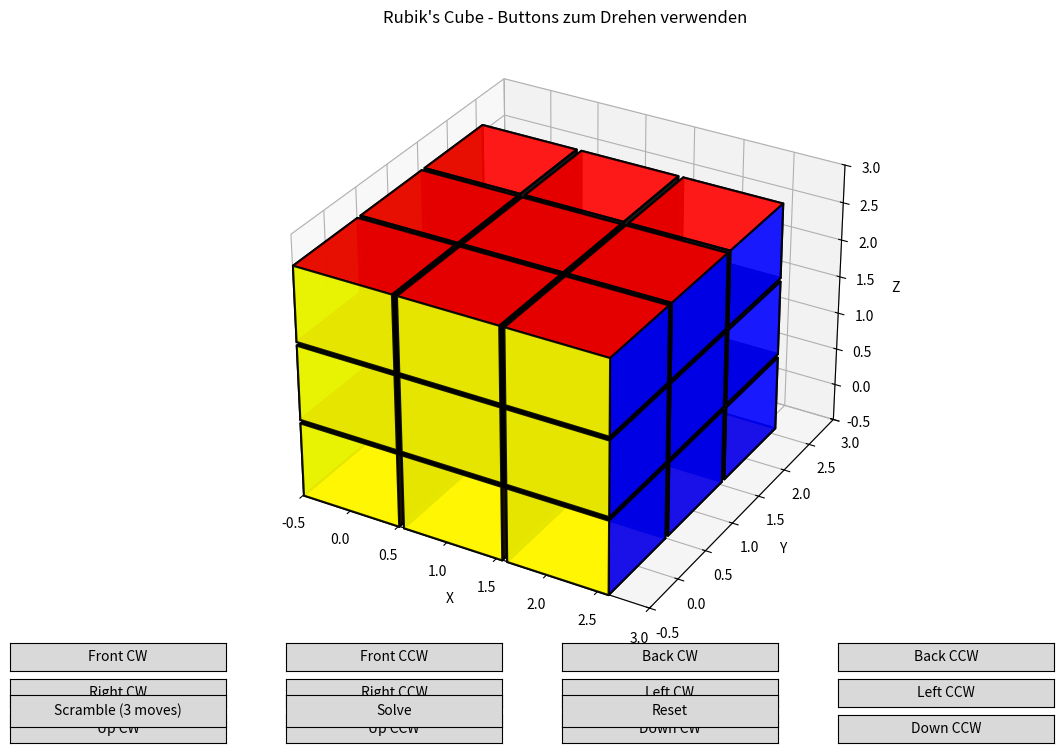

Python code for this plot:
import numpy as np
import matplotlib.pyplot as plt
from mpl_toolkits.mplot3d import Axes3D
from mpl_toolkits.mplot3d.art3d import Poly3DCollection
import time

class RubiksCube:
    def __init__(self):
        # Define colors for each face: Front, Back, Left, Right, Up, Down
        self.colors = {
            'F': 'red',      # Front
            'B': 'orange',   # Back
            'L': 'green',    # Left
            'R': 'blue',     # Right
            'U': 'white',    # Up
            'D': 'yellow'    # Down
        }

        # Initialize cube state (3x3x3 array of colors)
        self.state = self.initialize_cube()
        self.move_history = []

    def initialize_cube(self):
        """Initialize a solved cube"""
        cube = np.empty((3, 3, 3), dtype=object)

        # Each small cube has 6 faces, we'll store which face colors are visible
        for x in range(3):
            for y in range(3):
                for z in range(3):
                    cube[x, y, z] = {
                        'front': 'red' if z == 2 else 'black',
                        'back': 'orange' if z == 0 else 'black',
                        'left': 'green' if x == 0 else 'black',
                        'right': 'blue' if x == 2 else 'black',
                        'up': 'white' if y == 2 else 'black',
                        'down': 'yellow' if y == 0 else 'black'
                    }

        return cube

    def draw_cube(self, ax):
        """Draw the Rubik's Cube"""
        ax.clear()

        size = 1
        gap = 0.05

        for x in range(3):
            for y in range(3):
                for z in range(3):
                    center = np.array([x * (size + gap), y * (size + gap), z * (size + gap)])
                    colors = self.state[x, y, z]
                    self.draw_cubie(ax, center, size, colors)

        ax.set_xlim([-0.5, 3])
        ax.set_ylim([-0.5, 3])
        ax.set_zlim([-0.5, 3])
        ax.set_xlabel('X')
        ax.set_ylabel('Y')
        ax.set_zlabel('Z')
        ax.set_title('Rubik\'s Cube - Buttons zum Drehen verwenden')

    def draw_cubie(self, ax, center, size, colors):
        """Draw a single cubie (small cube)"""
        s = size / 2

        # Define the 6 faces of the cube
        faces = [
            # Front face (z+)
            [center + np.array([-s, -s, s]), center + np.array([s, -s, s]),
             center + np.array([s, s, s]), center + np.array([-s, s, s])],
            # Back face (z-)
            [center + np.array([-s, -s, -s]), center + np.array([-s, s, -s]),
             center + np.array([s, s, -s]), center + np.array([s, -s, -s])],
            # Left face (x-)
            [center + np.array([-s, -s, -s]), center + np.array([-s, -s, s]),
             center + np.array([-s, s, s]), center + np.array([-s, s, -s])],
            # Right face (x+)
            [center + np.array([s, -s, -s]), center + np.array([s, s, -s]),
             center + np.array([s, s, s]), center + np.array([s, -s, s])],
            # Up face (y+)
            [center + np.array([-s, s, -s]), center + np.array([-s, s, s]),
             center + np.array([s, s, s]), center + np.array([s, s, -s])],
            # Down face (y-)
            [center + np.array([-s, -s, -s]), center + np.array([s, -s, -s]),
             center + np.array([s, -s, s]), center + np.array([-s, -s, s])]
        ]

        face_colors = [colors['front'], colors['back'], colors['left'],
                      colors['right'], colors['up'], colors['down']]

        for face, color in zip(faces, face_colors):
            poly = Poly3DCollection([face], alpha=0.9, facecolor=color,
                                   edgecolor='black', linewidth=1.5)
            ax.add_collection3d(poly)

    def rotate_face(self, face, clockwise=True, record=True):
        """Rotate a face of the cube"""
        if face == 'F':  # Front face (z=2)
            self.rotate_front(clockwise)
        elif face == 'B':  # Back face (z=0)
            self.rotate_back(clockwise)
        elif face == 'R':  # Right face (x=2)
            self.rotate_right(clockwise)
        elif face == 'L':  # Left face (x=0)
            self.rotate_left(clockwise)
        elif face == 'U':  # Up face (y=2)
            self.rotate_up(clockwise)
        elif face == 'D':  # Down face (y=0)
            self.rotate_down(clockwise)

        # Record move
        if record:
            move_notation = face if clockwise else face + "'"
            self.move_history.append(move_notation)

    def rotate_front(self, clockwise=True):
        """Rotate front face (z=2)"""
        # Extract the layer
        old_layer = [[self.state[x, y, 2].copy() for y in range(3)] for x in range(3)]

        # Rotate positions clockwise: (0,0)->(2,0)->(2,2)->(0,2)->(0,0)
        if clockwise:
            # New positions after clockwise rotation
            positions = [
                ((0, 0), (0, 2)),
                ((1, 0), (0, 1)),
                ((2, 0), (0, 0)),
                ((0, 1), (1, 2)),
                ((1, 1), (1, 1)),
                ((2, 1), (1, 0)),
                ((0, 2), (2, 2)),
                ((1, 2), (2, 1)),
                ((2, 2), (2, 0))
            ]
        else:
            # Counter-clockwise
            positions = [
                ((0, 0), (2, 0)),
                ((1, 0), (2, 1)),
                ((2, 0), (2, 2)),
                ((0, 1), (1, 0)),
                ((1, 1), (1, 1)),
                ((2, 1), (1, 2)),
                ((0, 2), (0, 0)),
                ((1, 2), (0, 1)),
                ((2, 2), (0, 2))
            ]

        # Apply rotation
        for (old_x, old_y), (new_x, new_y) in positions:
            old_colors = old_layer[old_x][old_y]
            new_colors = old_colors.copy()

            # Rotate the stickers on the front face
            if clockwise:
                new_colors['up'] = old_colors['left']
                new_colors['right'] = old_colors['up']
                new_colors['down'] = old_colors['right']
                new_colors['left'] = old_colors['down']
            else:
                new_colors['up'] = old_colors['right']
                new_colors['right'] = old_colors['down']
                new_colors['down'] = old_colors['left']
                new_colors['left'] = old_colors['up']

            self.state[new_x, new_y, 2] = new_colors

    def rotate_right(self, clockwise=True):
        """Rotate right face (x=2)"""
        old_layer = [[self.state[2, y, z].copy() for z in range(3)] for y in range(3)]

        if clockwise:
            positions = [
                ((0, 0), (0, 2)),
                ((1, 0), (0, 1)),
                ((2, 0), (0, 0)),
                ((0, 1), (1, 2)),
                ((1, 1), (1, 1)),
                ((2, 1), (1, 0)),
                ((0, 2), (2, 2)),
                ((1, 2), (2, 1)),
                ((2, 2), (2, 0))
            ]
        else:
            positions = [
                ((0, 0), (2, 0)),
                ((1, 0), (2, 1)),
                ((2, 0), (2, 2)),
                ((0, 1), (1, 0)),
                ((1, 1), (1, 1)),
                ((2, 1), (1, 2)),
                ((0, 2), (0, 0)),
                ((1, 2), (0, 1)),
                ((2, 2), (0, 2))
            ]

        for (old_y, old_z), (new_y, new_z) in positions:
            old_colors = old_layer[old_y][old_z]
            new_colors = old_colors.copy()

            if clockwise:
                new_colors['front'] = old_colors['down']
                new_colors['up'] = old_colors['front']
                new_colors['back'] = old_colors['up']
                new_colors['down'] = old_colors['back']
            else:
                new_colors['front'] = old_colors['up']
                new_colors['up'] = old_colors['back']
                new_colors['back'] = old_colors['down']
                new_colors['down'] = old_colors['front']

            self.state[2, new_y, new_z] = new_colors

    def rotate_up(self, clockwise=True):
        """Rotate up face (y=2)"""
        old_layer = [[self.state[x, 2, z].copy() for z in range(3)] for x in range(3)]

        if clockwise:
            # Clockwise rotation when viewed from above (looking down at y=2)
            # In x-z plane: (x,z) -> (z, 2-x)
            positions = [
                ((0, 0), (0, 2)),
                ((1, 0), (0, 1)),
                ((2, 0), (0, 0)),
                ((0, 1), (1, 2)),
                ((1, 1), (1, 1)),
                ((2, 1), (1, 0)),
                ((0, 2), (2, 2)),
                ((1, 2), (2, 1)),
                ((2, 2), (2, 0))
            ]
        else:
            # Counter-clockwise rotation
            # In x-z plane: (x,z) -> (2-z, x)
            positions = [
                ((0, 0), (2, 0)),
                ((1, 0), (2, 1)),
                ((2, 0), (2, 2)),
                ((0, 1), (1, 0)),
                ((1, 1), (1, 1)),
                ((2, 1), (1, 2)),
                ((0, 2), (0, 0)),
                ((1, 2), (0, 1)),
                ((2, 2), (0, 2))
            ]

        for (old_x, old_z), (new_x, new_z) in positions:
            old_colors = old_layer[old_x][old_z]
            new_colors = {}

            # Copy all colors first
            for key in old_colors:
                new_colors[key] = old_colors[key]

            if clockwise:
                # When rotating clockwise around y-axis (viewed from above):
                # front -> right, right -> back, back -> left, left -> front
                new_colors['front'] = old_colors['left']
                new_colors['right'] = old_colors['front']
                new_colors['back'] = old_colors['right']
                new_colors['left'] = old_colors['back']
            else:
                # Counter-clockwise rotation
                # front -> left, left -> back, back -> right, right -> front
                new_colors['front'] = old_colors['right']
                new_colors['left'] = old_colors['front']
                new_colors['back'] = old_colors['left']
                new_colors['right'] = old_colors['back']

            self.state[new_x, 2, new_z] = new_colors

    def rotate_back(self, clockwise=True):
        """Rotate back face (z=0)"""
        old_layer = [[self.state[x, y, 0].copy() for y in range(3)] for x in range(3)]

        # For back face, viewing from front means we see it mirrored
        # So clockwise from the back perspective is counter-clockwise from front
        if clockwise:
            positions = [
                ((0, 0), (2, 0)),
                ((1, 0), (2, 1)),
                ((2, 0), (2, 2)),
                ((0, 1), (1, 0)),
                ((1, 1), (1, 1)),
                ((2, 1), (1, 2)),
                ((0, 2), (0, 0)),
                ((1, 2), (0, 1)),
                ((2, 2), (0, 2))
            ]
            # Rotate stickers: when viewing from back, clockwise means
            # up -> left, left -> down, down -> right, right -> up
            sticker_rotation = lambda old: {
                'front': old['front'],
                'back': old['back'],
                'left': old['up'],
                'right': old['down'],
                'up': old['right'],
                'down': old['left']
            }
        else:
            positions = [
                ((0, 0), (0, 2)),
                ((1, 0), (0, 1)),
                ((2, 0), (0, 0)),
                ((0, 1), (1, 2)),
                ((1, 1), (1, 1)),
                ((2, 1), (1, 0)),
                ((0, 2), (2, 2)),
                ((1, 2), (2, 1)),
                ((2, 2), (2, 0))
            ]
            sticker_rotation = lambda old: {
                'front': old['front'],
                'back': old['back'],
                'left': old['down'],
                'right': old['up'],
                'up': old['left'],
                'down': old['right']
            }

        for (old_x, old_y), (new_x, new_y) in positions:
            old_colors = old_layer[old_x][old_y]
            new_colors = sticker_rotation(old_colors)
            self.state[new_x, new_y, 0] = new_colors

    def rotate_left(self, clockwise=True):
        """Rotate left face (x=0)"""
        old_layer = [[self.state[0, y, z].copy() for z in range(3)] for y in range(3)]

        if clockwise:
            # Clockwise when viewed from the left
            positions = [
                ((0, 0), (0, 2)),
                ((1, 0), (0, 1)),
                ((2, 0), (0, 0)),
                ((0, 1), (1, 2)),
                ((1, 1), (1, 1)),
                ((2, 1), (1, 0)),
                ((0, 2), (2, 2)),
                ((1, 2), (2, 1)),
                ((2, 2), (2, 0))
            ]
        else:
            # Counter-clockwise
            positions = [
                ((0, 0), (2, 0)),
                ((1, 0), (2, 1)),
                ((2, 0), (2, 2)),
                ((0, 1), (1, 0)),
                ((1, 1), (1, 1)),
                ((2, 1), (1, 2)),
                ((0, 2), (0, 0)),
                ((1, 2), (0, 1)),
                ((2, 2), (0, 2))
            ]

        for (old_y, old_z), (new_y, new_z) in positions:
            old_colors = old_layer[old_y][old_z]
            new_colors = {}

            for key in old_colors:
                new_colors[key] = old_colors[key]

            if clockwise:
                # When rotating left face clockwise (viewed from left):
                # front -> up, up -> back, back -> down, down -> front
                new_colors['up'] = old_colors['front']
                new_colors['back'] = old_colors['up']
                new_colors['down'] = old_colors['back']
                new_colors['front'] = old_colors['down']
            else:
                # Counter-clockwise
                new_colors['front'] = old_colors['up']
                new_colors['up'] = old_colors['back']
                new_colors['back'] = old_colors['down']
                new_colors['down'] = old_colors['front']

            self.state[0, new_y, new_z] = new_colors

    def rotate_down(self, clockwise=True):
        """Rotate down face (y=0)"""
        old_layer = [[self.state[x, 0, z].copy() for z in range(3)] for x in range(3)]

        # For down face, when viewed from below, rotation is opposite
        if clockwise:
            positions = [
                ((0, 0), (2, 0)),
                ((1, 0), (2, 1)),
                ((2, 0), (2, 2)),
                ((0, 1), (1, 0)),
                ((1, 1), (1, 1)),
                ((2, 1), (1, 2)),
                ((0, 2), (0, 0)),
                ((1, 2), (0, 1)),
                ((2, 2), (0, 2))
            ]
            # When rotating down face clockwise (viewed from below):
            # right -> front, front -> left, left -> back, back -> right
            sticker_rotation = lambda old: {
                'front': old['right'],
                'back': old['left'],
                'left': old['front'],
                'right': old['back'],
                'up': old['up'],
                'down': old['down']
            }
        else:
            positions = [
                ((0, 0), (0, 2)),
                ((1, 0), (0, 1)),
                ((2, 0), (0, 0)),
                ((0, 1), (1, 2)),
                ((1, 1), (1, 1)),
                ((2, 1), (1, 0)),
                ((0, 2), (2, 2)),
                ((1, 2), (2, 1)),
                ((2, 2), (0, 2))
            ]
            sticker_rotation = lambda old: {
                'front': old['left'],
                'back': old['right'],
                'left': old['back'],
                'right': old['front'],
                'up': old['up'],
                'down': old['down']
            }

        for (old_x, old_z), (new_x, new_z) in positions:
            old_colors = old_layer[old_x][old_z]
            new_colors = sticker_rotation(old_colors)
            self.state[new_x, 0, new_z] = new_colors

    def execute_algorithm(self, moves, record=True):
        """Execute a sequence of moves (e.g., "R U R' U'")"""
        move_list = moves.split()
        for move in move_list:
            if move.endswith("'"):
                face = move[0]
                self.rotate_face(face, clockwise=False, record=record)
            elif move.endswith("2"):
                face = move[0]
                self.rotate_face(face, clockwise=True, record=record)
                self.rotate_face(face, clockwise=True, record=record)
            else:
                self.rotate_face(move, clockwise=True, record=record)

    def get_face_colors(self, face):
        """Get the 3x3 grid of colors for a given face"""
        colors = []
        if face == 'U':  # Up (y=2)
            for z in range(2, -1, -1):
                row = []
                for x in range(3):
                    row.append(self.state[x, 2, z]['up'])
                colors.append(row)
        elif face == 'D':  # Down (y=0)
            for z in range(3):
                row = []
                for x in range(3):
                    row.append(self.state[x, 0, z]['down'])
                colors.append(row)
        elif face == 'F':  # Front (z=2)
            for y in range(2, -1, -1):
                row = []
                for x in range(3):
                    row.append(self.state[x, y, 2]['front'])
                colors.append(row)
        elif face == 'B':  # Back (z=0)
            for y in range(2, -1, -1):
                row = []
                for x in range(2, -1, -1):
                    row.append(self.state[x, y, 0]['back'])
                colors.append(row)
        elif face == 'L':  # Left (x=0)
            for y in range(2, -1, -1):
                row = []
                for z in range(2, -1, -1):
                    row.append(self.state[0, y, z]['left'])
                colors.append(row)
        elif face == 'R':  # Right (x=2)
            for y in range(2, -1, -1):
                row = []
                for z in range(3):
                    row.append(self.state[2, y, z]['right'])
                colors.append(row)
        return colors

    def is_solved(self):
        """Check if the cube is solved"""
        for face in ['U', 'D', 'F', 'B', 'L', 'R']:
            face_colors = self.get_face_colors(face)
            center_color = face_colors[1][1]
            for row in face_colors:
                for color in row:
                    if color != center_color and color != 'black':
                        return False
        return True

    def simple_scramble_solver(self):
        """
        Simple brute-force solver for lightly scrambled cubes.
        This uses a breadth-first search approach to find a solution.
        Only works for cubes that are 3-4 moves away from solved.
        """
        print("Attempting simple solve (works for easy scrambles only)...")

        from collections import deque

        # Define all possible moves
        moves = ['U', "U'", 'D', "D'", 'F', "F'", 'B', "B'", 'L', "L'", 'R', "R'"]

        # BFS queue: (state, move_sequence)
        queue = deque()
        queue.append((self.copy_state(), []))

        visited = set()
        visited.add(self.state_to_string())

        max_depth = 4  # Maximum moves to search

        while queue:
            current_state, move_sequence = queue.popleft()

            # If we've found the solution
            if len(move_sequence) > max_depth:
                print(f"Could not solve in {max_depth} moves. Try a lighter scramble.")
                return None

            # Try each possible move
            for move in moves:
                # Create a temporary cube to test this move
                temp_cube = RubiksCube()
                temp_cube.state = self.copy_state_from(current_state)
                temp_cube.execute_algorithm(move, record=False)

                state_string = temp_cube.state_to_string()

                if state_string not in visited:
                    visited.add(state_string)
                    new_sequence = move_sequence + [move]

                    # Check if solved
                    if temp_cube.is_solved():
                        print(f"Solution found in {len(new_sequence)} moves!")
                        return new_sequence

                    queue.append((temp_cube.copy_state(), new_sequence))

        print("No solution found within search depth.")
        return None

    def copy_state(self):
        """Create a deep copy of the current state"""
        new_state = np.empty((3, 3, 3), dtype=object)
        for x in range(3):
            for y in range(3):
                for z in range(3):
                    new_state[x, y, z] = self.state[x, y, z].copy()
        return new_state

    def copy_state_from(self, other_state):
        """Create a deep copy from another state"""
        new_state = np.empty((3, 3, 3), dtype=object)
        for x in range(3):
            for y in range(3):
                for z in range(3):
                    new_state[x, y, z] = other_state[x, y, z].copy()
        return new_state

    def state_to_string(self):
        """Convert state to string for hashing"""
        result = []
        for x in range(3):
            for y in range(3):
                for z in range(3):
                    colors = self.state[x, y, z]
                    result.append(f"{colors['front']}{colors['back']}{colors['left']}{colors['right']}{colors['up']}{colors['down']}")
        return '|'.join(result)

# Create interactive visualization
fig = plt.figure(figsize=(12, 8))
ax = fig.add_subplot(111, projection='3d')

cube = RubiksCube()
cube.draw_cube(ax)

# Add rotation buttons
def on_button_click(event, face, clockwise):
    cube.rotate_face(face, clockwise)
    cube.draw_cube(ax)
    plt.draw()

def on_scramble(event):
    """Scramble the cube with a few random moves"""
    import random
    faces = ['F', 'B', 'R', 'L', 'U', 'D']
    moves_count = 3  # Light scramble for testing
    print(f"\nScrambling with {moves_count} random moves...")
    for _ in range(moves_count):
        face = random.choice(faces)
        clockwise = random.choice([True, False])
        cube.rotate_face(face, clockwise)
    cube.draw_cube(ax)
    plt.draw()
    print("Cube scrambled!")

def on_solve(event):
    """Solve the cube using simple solver"""
    print("\n" + "="*50)
    print("Starting solve process...")
    print("="*50)

    if cube.is_solved():
        print("Cube is already solved!")
        return

    # Use simple BFS solver
    solution = cube.simple_scramble_solver()

    if solution:
        print(f"Applying solution: {' '.join(solution)}")
        cube.execute_algorithm(' '.join(solution))
        cube.draw_cube(ax)
        plt.draw()

        if cube.is_solved():
            print("✓ Cube is solved!")
        else:
            print("Something went wrong...")
    else:
        print("Could not find solution. Please use a lighter scramble (1-3 moves).")

def on_reset(event):
    """Reset to solved state"""
    cube.state = cube.initialize_cube()
    cube.move_history = []
    cube.draw_cube(ax)
    plt.draw()
    print("Cube reset to solved state")

# Create button panel
from matplotlib.widgets import Button

button_ax = []
buttons = []
button_labels = [
    ('F', True, 'Front CW'),
    ('F', False, 'Front CCW'),
    ('B', True, 'Back CW'),
    ('B', False, 'Back CCW'),
    ('R', True, 'Right CW'),
    ('R', False, 'Right CCW'),
    ('L', True, 'Left CW'),
    ('L', False, 'Left CCW'),
    ('U', True, 'Up CW'),
    ('U', False, 'Up CCW'),
    ('D', True, 'Down CW'),
    ('D', False, 'Down CCW')
]

for i, (face, clockwise, label) in enumerate(button_labels):
    row = i // 4
    col = i % 4
    ax_button = plt.axes([0.05 + col * 0.23, 0.08 - row * 0.045, 0.18, 0.035])
    button = Button(ax_button, label)
    button.on_clicked(lambda event, f=face, cw=clockwise: on_button_click(event, f, cw))
    button_ax.append(ax_button)
    buttons.append(button)

# Add special function buttons
ax_scramble = plt.axes([0.05, 0.01, 0.18, 0.04])
btn_scramble = Button(ax_scramble, 'Scramble (3 moves)')
btn_scramble.on_clicked(on_scramble)

ax_solve = plt.axes([0.28, 0.01, 0.18, 0.04])
btn_solve = Button(ax_solve, 'Solve')
btn_solve.on_clicked(on_solve)

ax_reset = plt.axes([0.51, 0.01, 0.18, 0.04])
btn_reset = Button(ax_reset, 'Reset')
btn_reset.on_clicked(on_reset)

print("\n" + "="*60)
print("Rubik's Cube Solver")
print("="*60)
print("HINWEIS: Dieser Solver funktioniert nur für leichte")
print("Mischungen (1-4 Züge). Verwenden Sie den Scramble-Button")
print("für eine lösbare Mischung.")
print("="*60)

plt.show()
